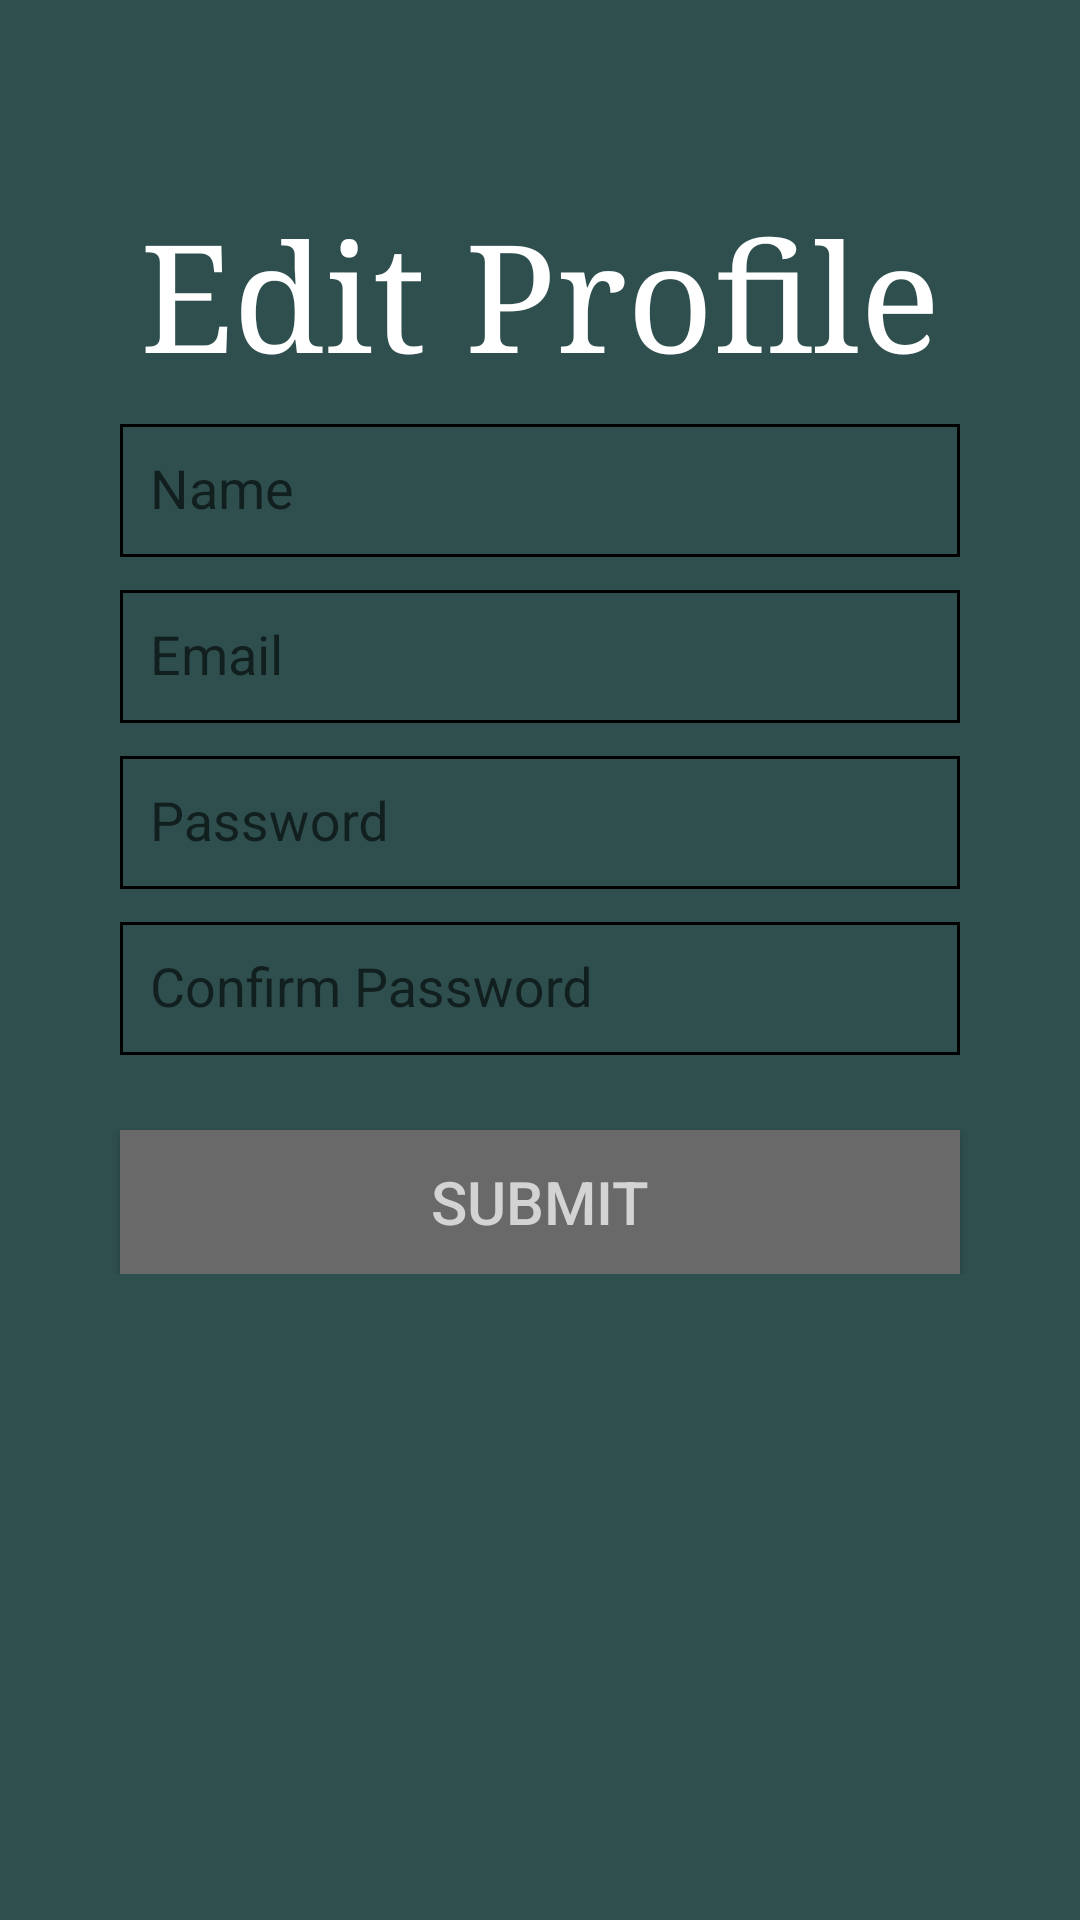

Write the Android layout XML for this screen, with the resource values it uses.
<!-- AndroidManifest.xml: application theme AppTheme -->
<!-- res/layout/edit_profile.xml -->
<?xml version="1.0" encoding="utf-8"?>
<android.support.v4.widget.NestedScrollView xmlns:android="http://schemas.android.com/apk/res/android"
    xmlns:tools="http://schemas.android.com/tools"
    android:id="@+id/nestedScrollView"
    android:layout_width="match_parent"
    android:layout_height="match_parent"
    android:background="@color/dark_slate_gray"
    android:theme="@style/AppTheme.NoActionBar"
    tools:context="com.cs449.android.quickexpense2.EditProfile">

    <android.support.v7.widget.LinearLayoutCompat
        android:layout_width="match_parent"
        android:layout_height="match_parent"
        android:orientation="vertical">

        <TextView
            android:id="@+id/edit"
            android:text="Edit Profile"
            android:textSize="50sp"
            style="@style/WelcomeScreen" />

        <android.support.design.widget.TextInputLayout
            android:id="@+id/resetInputLayoutName"
            android:layout_width="match_parent"
            android:layout_height="wrap_content">

            <android.support.design.widget.TextInputEditText
                android:id="@+id/resetInputEditTextName"
                android:hint="Name"
                style="@style/EditTextStyle" />
        </android.support.design.widget.TextInputLayout>

        <android.support.design.widget.TextInputLayout
            android:id="@+id/resetInputLayoutEmail"
            android:layout_width="match_parent"
            android:layout_height="wrap_content">

            <android.support.design.widget.TextInputEditText
                android:id="@+id/resetInputEditTextEmail"
                android:hint="Email"
                style="@style/EditTextStyle" />
        </android.support.design.widget.TextInputLayout>

        <android.support.design.widget.TextInputLayout
            android:id="@+id/resetInputLayoutPassword"
            android:layout_width="match_parent"
            android:layout_height="wrap_content">

            <android.support.design.widget.TextInputEditText
                android:id="@+id/resetInputEditTextPassword"
                android:hint="Password"
                style="@style/EditTextStyle" />
        </android.support.design.widget.TextInputLayout>

        <android.support.design.widget.TextInputLayout
            android:id="@+id/resetInputLayoutConfirmPassword"
            android:layout_width="match_parent"
            android:layout_height="wrap_content">

            <android.support.design.widget.TextInputEditText
                android:id="@+id/resetInputEditTextConfirmPassword"
                android:hint="Confirm Password"
                style="@style/EditTextStyle" />
        </android.support.design.widget.TextInputLayout>

        <android.support.v7.widget.AppCompatButton
            android:id="@+id/editSubmit"
            android:text="Submit"
            style="@style/ButtonStyle" />

    </android.support.v7.widget.LinearLayoutCompat>
</android.support.v4.widget.NestedScrollView>
<!-- resources referenced by this layout -->
<resources>
  <color name="dark_slate_gray">#2f4f4f</color>
  <style name="AppTheme.NoActionBar">
          <item name="colorPrimary">@color/black</item>
          <item name="colorPrimaryDark">@color/black</item>
          <item name="colorAccent">@color/black</item>
          <item name="windowActionBar">false</item>
          <item name="windowNoTitle">true</item>
      </style>
  <style name="ButtonStyle">
          <item name="android:layout_width">match_parent</item>
          <item name="android:layout_height">wrap_content</item>
          <item name="android:layout_marginLeft">40dp</item>
          <item name="android:layout_marginRight">40dp</item>
          <item name="android:layout_marginTop">25dp</item>
          <item name="android:background">#696969</item>
          <item name="android:textSize">20sp</item>
          <item name="android:textColor">@color/light_gray</item>
      </style>
  <style name="EditTextStyle">
          <item name="android:layout_width">match_parent</item>
          <item name="android:layout_height">wrap_content</item>
          <item name="android:layout_marginLeft">40dp</item>
          <item name="android:layout_marginRight">40dp</item>
          <item name="android:layout_marginTop">25dp</item>
          <item name="android:padding">10dp</item>
          <item name="android:background">@drawable/edittext_border</item>
          <item name="android:textColorHint">@color/light_gray</item>
      </style>
  <style name="WelcomeScreen">
          <item name="android:layout_width">match_parent</item>
          <item name="android:layout_height">wrap_content</item>
          <item name="android:layout_marginTop">65dp</item>
          <item name="android:gravity">center_horizontal</item>
          <item name="android:textColor">@color/white</item>
          <item name="android:typeface">serif</item>
      </style>
  <style name="AppTheme" parent="Theme.AppCompat.Light.DarkActionBar">
          
          <item name="colorPrimary">@color/colorPrimary</item>
          <item name="colorPrimaryDark">@color/colorPrimaryDark</item>
          <item name="colorAccent">@color/colorAccent</item>
      </style>
  <color name="black">#000000</color>
  <color name="light_gray">#d3d3d3</color>
  <!-- drawable edittext_border (drawable) -->
  <?xml version="1.0" encoding="utf-8"?>
  <selector xmlns:android="http://schemas.android.com/apk/res/android">
  
      <item>
          <shape android:shape="rectangle">
              <solid android:color="@android:color/transparent" />
              <stroke android:width="1dp" android:color="@color/black" />
          </shape>
      </item>
  
  </selector>
  <color name="white">#ffffff</color>
  <color name="colorPrimary">#3F51B5</color>
  <color name="colorPrimaryDark">#303F9F</color>
  <color name="colorAccent">#FF4081</color>
</resources>
